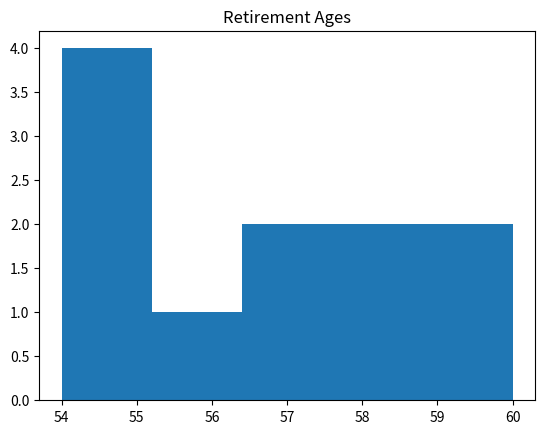

The matplotlib source for this figure:
import matplotlib.pyplot as plt
x = [54, 54, 54, 55, 56, 57, 57, 58, 58, 60, 60]
plt.hist(x, bins=5)
plt.title("Retirement Ages")
plt.show()